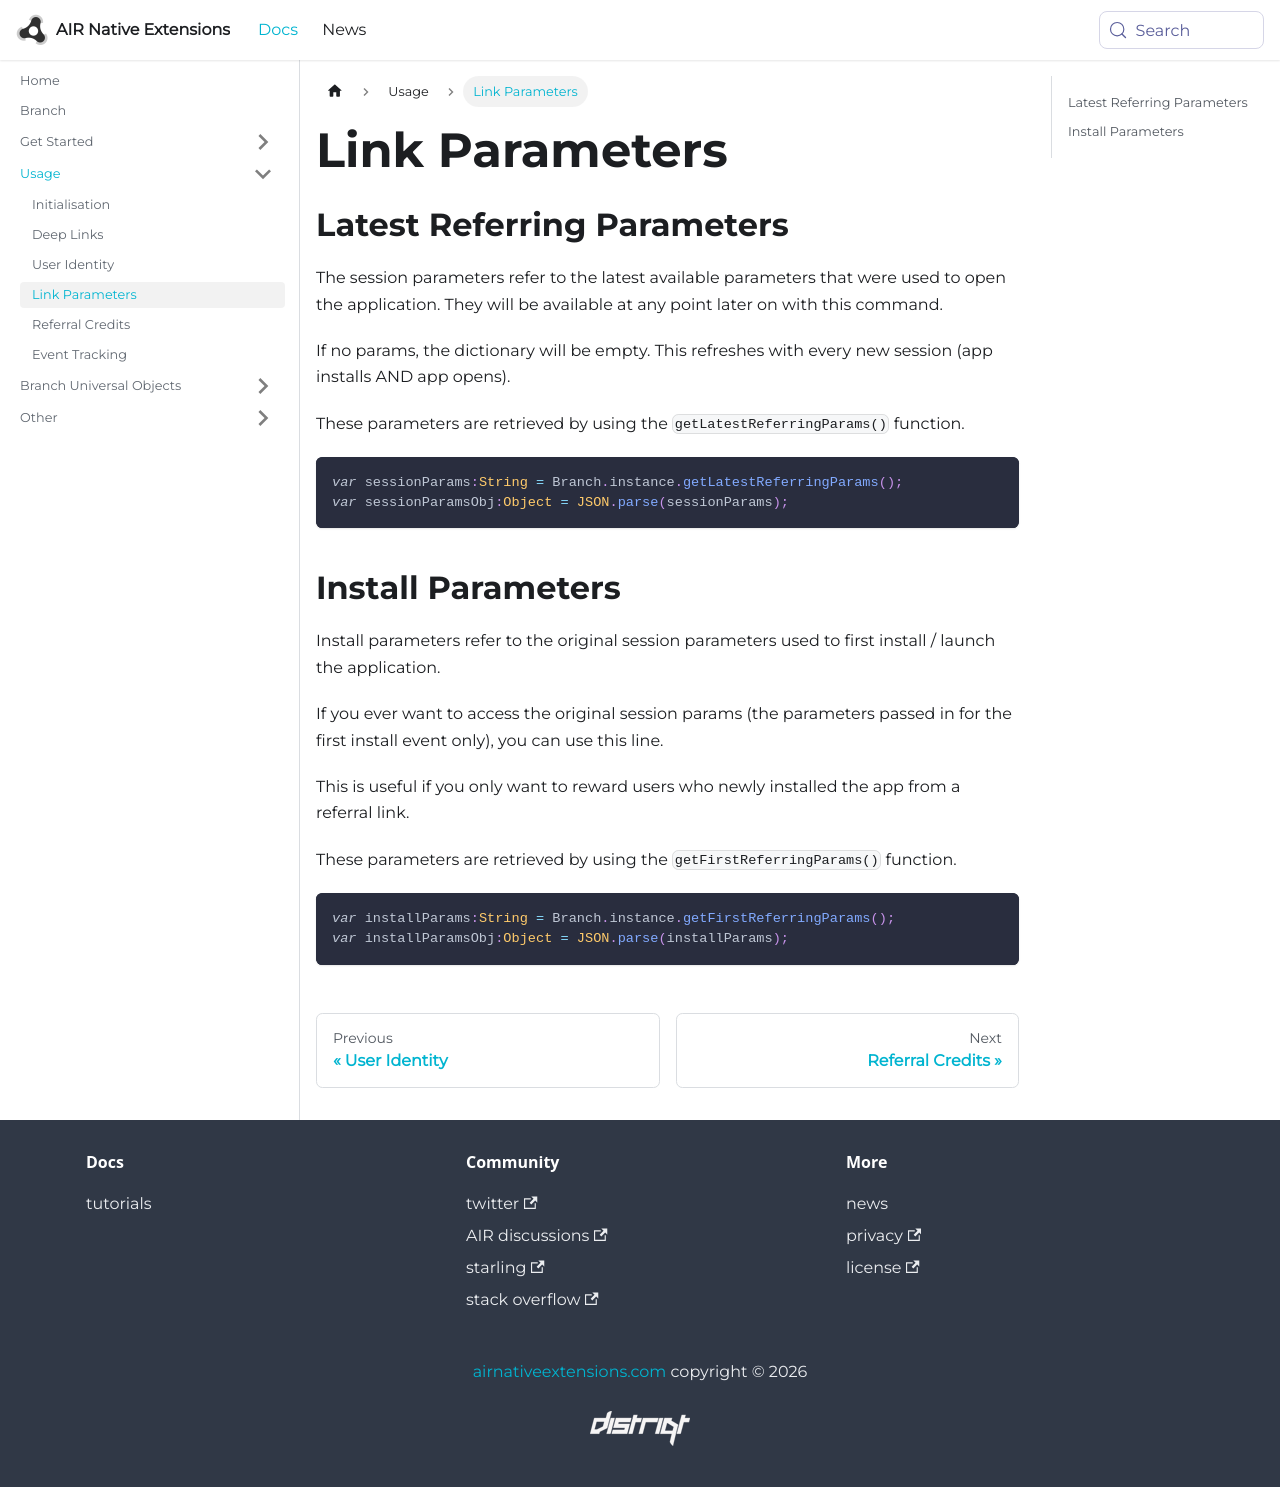

repository: airnativeextensions/nativeextensions-documentation · page: docs/branch/link-parameters/index.html · generator: docusaurus

---
title: Link Parameters
sidebar_label: Link Parameters
---


## Latest Referring Parameters


The session parameters refer to the latest available parameters that were used to open the application. 
They will be available at any point later on with this command. 

If no params, the dictionary will be empty. This refreshes with every new session (app installs AND app opens).

These parameters are retrieved by using the `getLatestReferringParams()` function.


```actionscript
var sessionParams:String = Branch.instance.getLatestReferringParams();
var sessionParamsObj:Object = JSON.parse(sessionParams);
```



## Install Parameters

Install parameters refer to the original session parameters used to first install / launch the application.

If you ever want to access the original session params (the parameters passed in for the first install event only), you can use this line. 

This is useful if you only want to reward users who newly installed the app from a referral link.

These parameters are retrieved by using the `getFirstReferringParams()` function.


```actionscript
var installParams:String = Branch.instance.getFirstReferringParams();
var installParamsObj:Object = JSON.parse(installParams);
```
